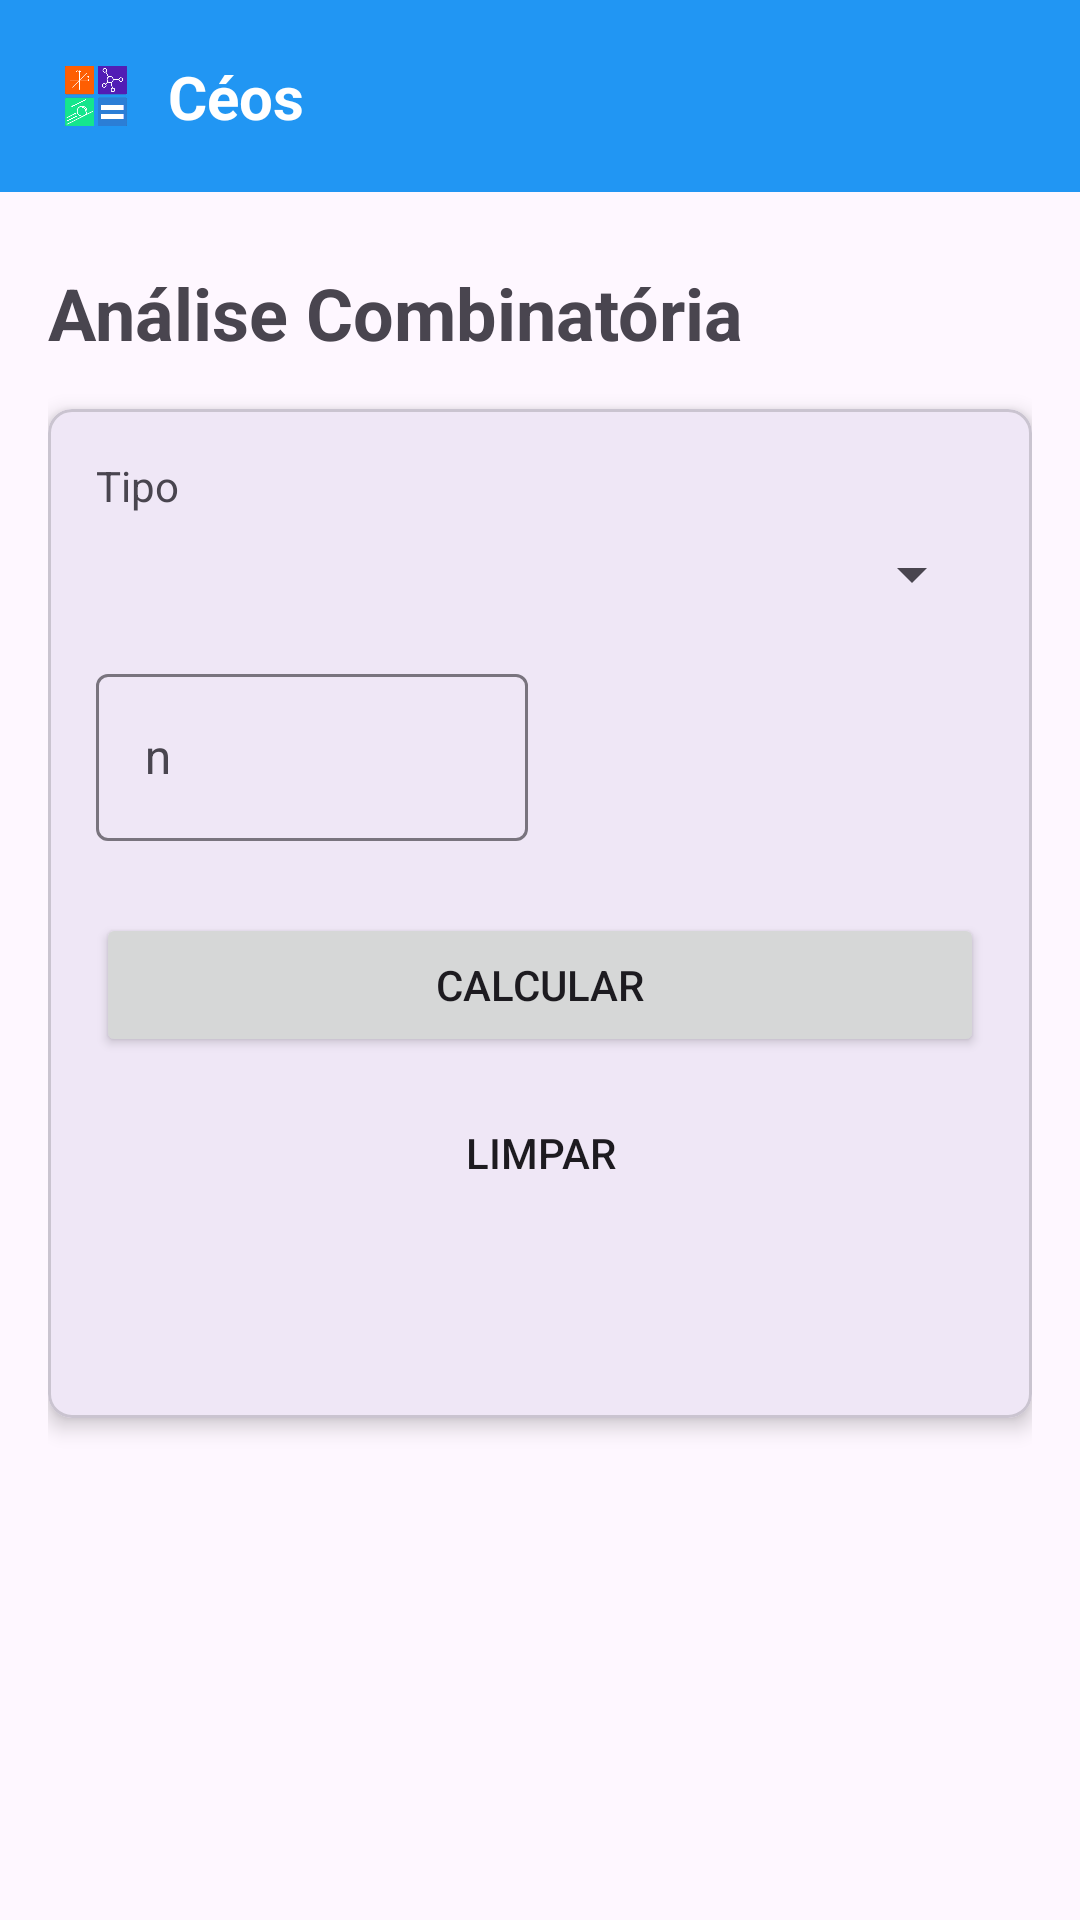

Reconstruct the res/layout file that produces this screen, plus the resources it refers to.
<!-- AndroidManifest.xml: application theme Theme.Ceos -->
<!-- res/layout/activity_analise.xml -->
<?xml version="1.0" encoding="utf-8"?>
<androidx.constraintlayout.widget.ConstraintLayout xmlns:android="http://schemas.android.com/apk/res/android"
    xmlns:app="http://schemas.android.com/apk/res-auto"
    xmlns:tools="http://schemas.android.com/tools"
    android:id="@+id/main"
    android:layout_width="match_parent"
    android:layout_height="match_parent"
    tools:context=".analise">

    
    <com.google.android.material.appbar.AppBarLayout
        android:id="@+id/app_bar_layout"
        android:layout_width="match_parent"
        android:layout_height="wrap_content"
        android:background="#2196F3"
        app:layout_constraintEnd_toEndOf="parent"
        app:layout_constraintStart_toStartOf="parent"
        app:layout_constraintTop_toTopOf="parent">

        <com.google.android.material.appbar.MaterialToolbar
            android:id="@+id/toolbar"
            android:layout_width="match_parent"
            android:layout_height="?attr/actionBarSize"
            app:contentInsetStart="0dp">

            <androidx.constraintlayout.widget.ConstraintLayout
                android:layout_width="match_parent"
                android:layout_height="match_parent"
                android:paddingStart="16dp"
                android:paddingEnd="16dp">

                <ImageView
                    android:id="@+id/logo_image"
                    android:layout_width="32dp"
                    android:layout_height="32dp"
                    android:src="@drawable/logo"
                    app:layout_constraintBottom_toBottomOf="parent"
                    app:layout_constraintStart_toStartOf="parent"
                    app:layout_constraintTop_toTopOf="parent" />

                <TextView
                    android:id="@+id/logo_text"
                    android:layout_width="wrap_content"
                    android:layout_height="wrap_content"
                    android:layout_marginStart="8dp"
                    android:text="Céos"
                    android:textColor="@android:color/white"
                    android:textSize="20sp"
                    android:textStyle="bold"
                    app:layout_constraintBottom_toBottomOf="parent"
                    app:layout_constraintStart_toEndOf="@id/logo_image"
                    app:layout_constraintTop_toTopOf="parent" />

                
                <ImageView
                    android:id="@+id/menu_icon"
                    android:layout_width="wrap_content"
                    android:layout_height="wrap_content"
                    android:src="@drawable/ic_menu"
                    app:layout_constraintBottom_toBottomOf="parent"
                    app:layout_constraintEnd_toEndOf="parent"
                    app:layout_constraintTop_toTopOf="parent"
                    android:layout_marginEnd="16dp" />

            </androidx.constraintlayout.widget.ConstraintLayout>

        </com.google.android.material.appbar.MaterialToolbar>

    </com.google.android.material.appbar.AppBarLayout> 

    
    <ScrollView
        android:layout_width="0dp"
        android:layout_height="0dp"
        android:fillViewport="true"
        app:layout_constraintTop_toBottomOf="@id/app_bar_layout"
        app:layout_constraintStart_toStartOf="parent"
        app:layout_constraintEnd_toEndOf="parent"
        app:layout_constraintBottom_toBottomOf="parent">

        <LinearLayout
            android:layout_width="match_parent"
            android:layout_height="wrap_content"
            android:orientation="vertical"
            android:padding="16dp">

            <TextView
                android:id="@+id/textViewTitle"
                android:layout_width="wrap_content"
                android:layout_height="wrap_content"
                android:text="Análise Combinatória"
                android:textSize="24sp"
                android:textStyle="bold"
                android:layout_marginTop="8dp" />

            <com.google.android.material.card.MaterialCardView
                android:layout_width="match_parent"
                android:layout_height="wrap_content"
                android:layout_marginTop="16dp"
                app:cardCornerRadius="8dp"
                app:cardElevation="4dp">

                <androidx.constraintlayout.widget.ConstraintLayout
                    android:layout_width="match_parent"
                    android:layout_height="wrap_content"
                    android:padding="16dp">

                    <TextView
                        android:id="@+id/textViewTipoLabel"
                        android:layout_width="wrap_content"
                        android:layout_height="wrap_content"
                        android:text="Tipo"
                        app:layout_constraintStart_toStartOf="parent"
                        app:layout_constraintTop_toTopOf="parent" />

                    <Spinner
                        android:id="@+id/spinnerTipo"
                        android:layout_width="0dp"
                        android:layout_height="wrap_content"
                        android:layout_marginTop="8dp"
                        android:entries="@array/analise_tipos"
                        app:layout_constraintEnd_toEndOf="parent"
                        app:layout_constraintStart_toStartOf="parent"
                        app:layout_constraintTop_toBottomOf="@+id/textViewTipoLabel" />

                    <LinearLayout
                        android:id="@+id/linearLayoutInputs"
                        android:layout_width="0dp"
                        android:layout_height="wrap_content"
                        android:layout_marginTop="16dp"
                        android:orientation="horizontal"
                        android:weightSum="2"
                        app:layout_constraintEnd_toEndOf="parent"
                        app:layout_constraintStart_toStartOf="parent"
                        app:layout_constraintTop_toBottomOf="@+id/spinnerTipo">

                        <com.google.android.material.textfield.TextInputLayout
                            android:id="@+id/inputLayoutN"
                            android:layout_width="0dp"
                            android:layout_height="wrap_content"
                            android:layout_weight="1"
                            android:layout_marginEnd="8dp">

                            <com.google.android.material.textfield.TextInputEditText
                                android:id="@+id/editTextN"
                                android:layout_width="match_parent"
                                android:layout_height="wrap_content"
                                android:hint="n"
                                android:inputType="number" />

                        </com.google.android.material.textfield.TextInputLayout>

                        <com.google.android.material.textfield.TextInputLayout
                            android:id="@+id/inputLayoutK"
                            android:layout_width="0dp"
                            android:layout_height="wrap_content"
                            android:layout_weight="1"
                            android:visibility="gone"
                            tools:visibility="visible">

                            <com.google.android.material.textfield.TextInputEditText
                                android:id="@+id/editTextK"
                                android:layout_width="match_parent"
                                android:layout_height="wrap_content"
                                android:hint="k (opcional)"
                                android:inputType="number" />

                        </com.google.android.material.textfield.TextInputLayout>

                    </LinearLayout>

                    <Button
                        android:id="@+id/buttonCalcular"
                        android:layout_width="0dp"
                        android:layout_height="wrap_content"
                        android:layout_marginTop="24dp"
                        android:text="Calcular"
                        app:layout_constraintEnd_toEndOf="parent"
                        app:layout_constraintStart_toStartOf="parent"
                        app:layout_constraintTop_toBottomOf="@+id/linearLayoutInputs" />

                    <Button
                        android:id="@+id/buttonLimpar"
                        style="?android:attr/borderlessButtonStyle"
                        android:layout_width="wrap_content"
                        android:layout_height="wrap_content"
                        android:layout_marginTop="8dp"
                        android:text="Limpar"
                        app:layout_constraintEnd_toEndOf="parent"
                        app:layout_constraintStart_toStartOf="parent"
                        app:layout_constraintTop_toBottomOf="@+id/buttonCalcular" />

                    <TextView
                        android:id="@+id/textViewResultado"
                        android:layout_width="wrap_content"
                        android:layout_height="wrap_content"
                        android:layout_marginTop="24dp"
                        android:textSize="18sp"
                        app:layout_constraintEnd_toEndOf="parent"
                        app:layout_constraintStart_toStartOf="parent"
                        app:layout_constraintTop_toBottomOf="@+id/buttonLimpar"
                        tools:text="Resultado: 120" />

                </androidx.constraintlayout.widget.ConstraintLayout>

            </com.google.android.material.card.MaterialCardView>

        </LinearLayout>

    </ScrollView>
    

</androidx.constraintlayout.widget.ConstraintLayout>
<!-- resources referenced by this layout -->
<resources>
  <!-- drawable logo: png bitmap (drawable, 18710 bytes) -->
  <style name="Theme.Ceos" parent="Base.Theme.Ceos" />
  <style name="Base.Theme.Ceos" parent="Theme.Material3.DayNight.NoActionBar">
          
          
      </style>
</resources>
